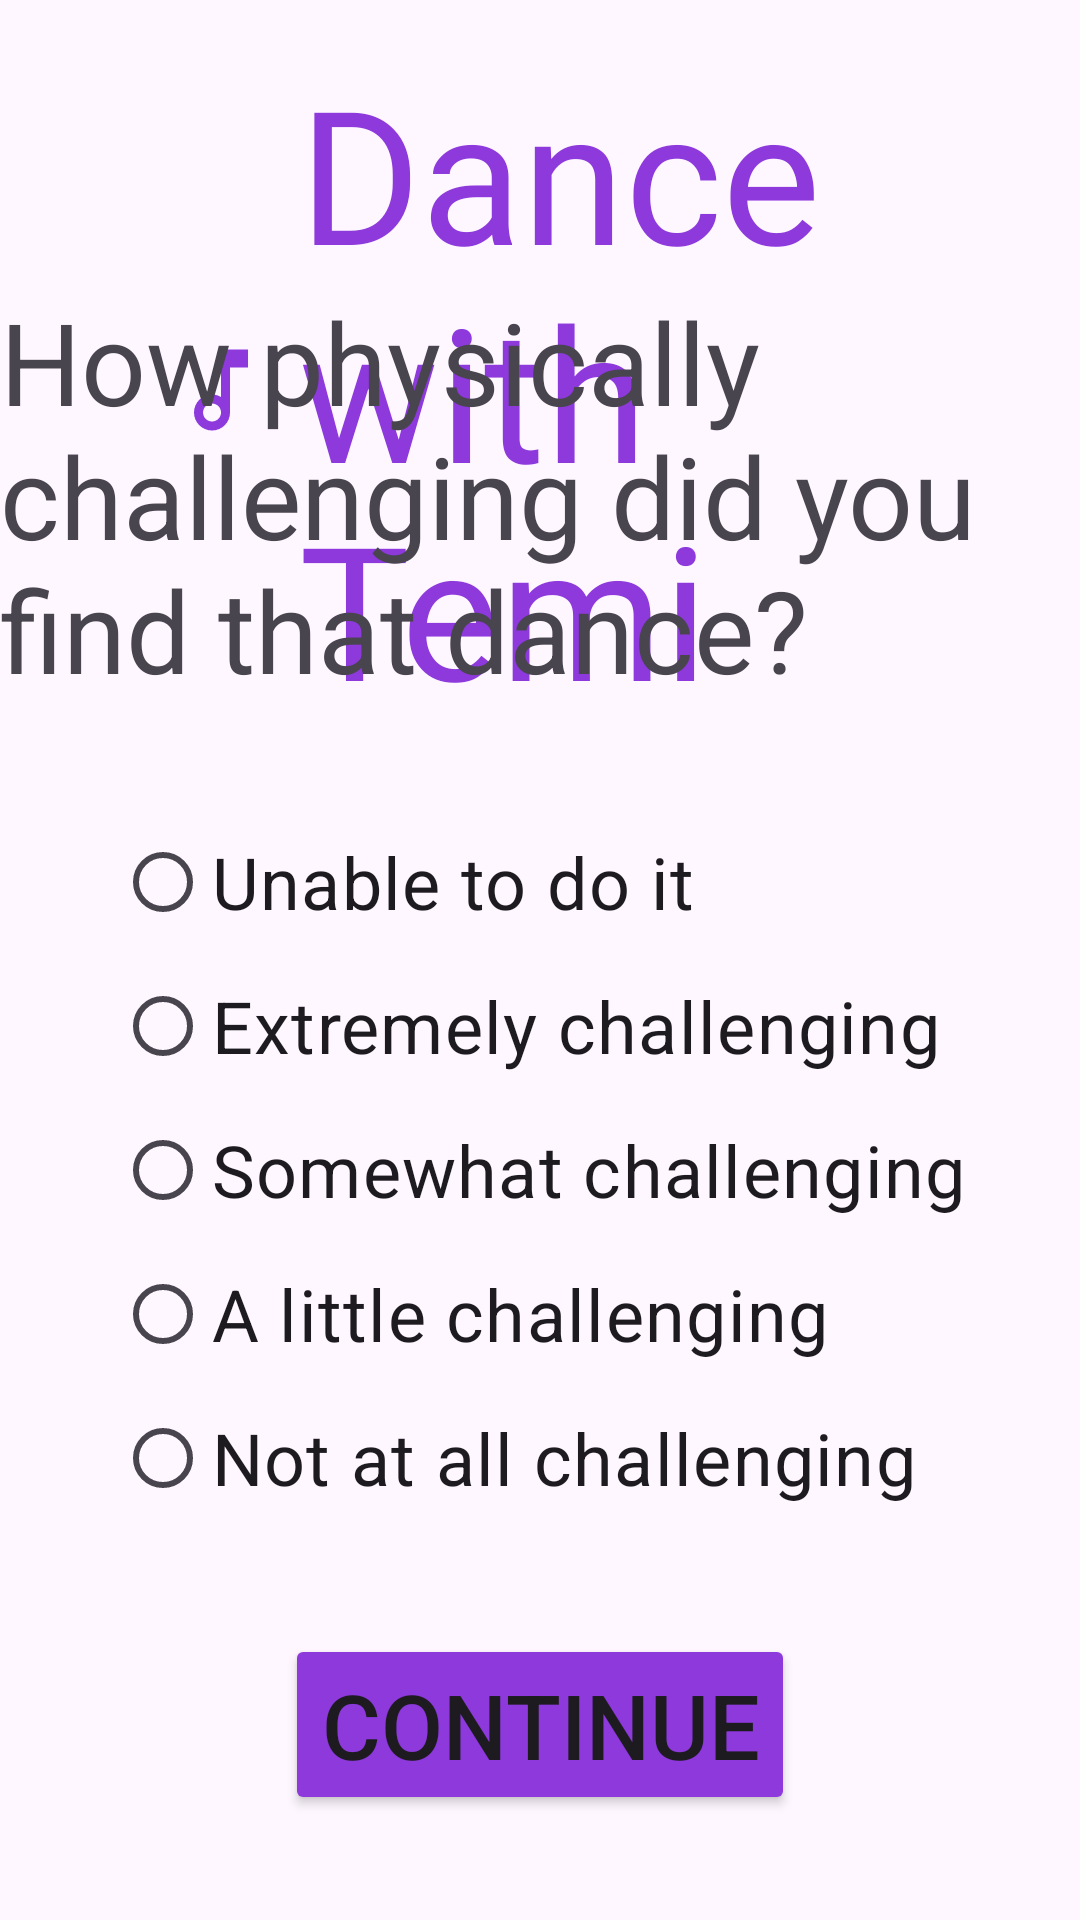

The Android layout XML behind this screen, and the referenced resources:
<!-- AndroidManifest.xml: application theme Theme.TemiV1 -->
<!-- res/layout/fragment_feedback_q1.xml -->
<?xml version="1.0" encoding="utf-8"?>
<androidx.constraintlayout.widget.ConstraintLayout xmlns:android="http://schemas.android.com/apk/res/android"
    xmlns:app="http://schemas.android.com/apk/res-auto"
    xmlns:tools="http://schemas.android.com/tools"
    android:layout_width="match_parent"
    android:layout_height="match_parent"
    tools:context="ui.fragments.feedback.FeedbackQ1Fragment">

    <include
        layout="@layout/top_bar"
        android:layout_width="match_parent"
        android:layout_height="wrap_content"
        app:layout_constraintTop_toTopOf="parent"
        app:layout_constraintStart_toStartOf="parent" />

    <TextView
        android:id="@+id/textView"
        android:layout_width="wrap_content"
        android:layout_height="wrap_content"
        android:layout_marginTop="60dp"
        android:textSize="38sp"
        android:textAlignment="textStart"
        android:text="@string/how_physically_challenging_did_you_find_that_dance"
        app:layout_constraintBottom_toTopOf="@+id/radioGroup"
        app:layout_constraintEnd_toEndOf="parent"
        app:layout_constraintHorizontal_bias="0.5"
        app:layout_constraintStart_toStartOf="parent"
        app:layout_constraintTop_toTopOf="parent" />

    <RadioGroup
        android:id="@+id/radioGroup"
        android:layout_width="wrap_content"
        android:layout_height="wrap_content"
        app:layout_constraintBottom_toTopOf="@+id/continueButton"
        app:layout_constraintEnd_toEndOf="parent"
        app:layout_constraintStart_toStartOf="parent"
        app:layout_constraintTop_toBottomOf="@+id/textView">

        <RadioButton
            android:id="@+id/radioButton1"
            android:layout_width="match_parent"
            android:layout_height="wrap_content"
            android:text="@string/unable_to_do_it"
            android:textSize="24sp" />

        <RadioButton
            android:id="@+id/radioButton2"
            android:layout_width="match_parent"
            android:layout_height="wrap_content"
            android:text="@string/_5_extremely_challenging"
            android:textSize="24sp" />

        <RadioButton
            android:id="@+id/radioButton3"
            android:layout_width="match_parent"
            android:layout_height="wrap_content"
            android:text="@string/_3_somewhat_challenging"
            android:textSize="24sp" />

        <RadioButton
            android:id="@+id/radioButton4"
            android:layout_width="match_parent"
            android:layout_height="wrap_content"
            android:text="@string/_2_a_little_challenging"
            android:textSize="24sp" />

        <RadioButton
            android:id="@+id/radioButton5"
            android:layout_width="match_parent"
            android:layout_height="wrap_content"
            android:text="@string/_1_not_at_all_challenging"
            android:textSize="24sp" />
    </RadioGroup>

    <Button
        android:id="@+id/continueButton"
        android:layout_width="wrap_content"
        android:layout_height="wrap_content"
        android:text="@string/btn_continue"
        android:textSize="30sp"
        android:backgroundTint="@color/purple_text"
        app:layout_constraintBottom_toBottomOf="parent"
        app:layout_constraintEnd_toEndOf="parent"
        app:layout_constraintHorizontal_bias="0.5"
        app:layout_constraintStart_toStartOf="parent"
        app:layout_constraintTop_toBottomOf="@+id/radioGroup" />
</androidx.constraintlayout.widget.ConstraintLayout>
<!-- res/layout/top_bar.xml (included above) -->
<?xml version="1.0" encoding="utf-8"?>
<androidx.constraintlayout.widget.ConstraintLayout xmlns:android="http://schemas.android.com/apk/res/android"
    xmlns:app="http://schemas.android.com/apk/res-auto"
    android:layout_width="match_parent"
    android:layout_height="wrap_content"
    android:padding="@dimen/spacing_medium">

    <ImageButton
        android:id="@+id/backButton"
        android:layout_width="72dp"
        android:layout_height="72dp"
        android:background="?attr/selectableItemBackgroundBorderless"
        android:contentDescription="@string/back"
        android:padding="8dp"
        android:scaleType="fitCenter"
        android:src="@drawable/baseline_arrow_circle_left_24"
        app:layout_constraintBottom_toBottomOf="parent"
        app:layout_constraintStart_toStartOf="parent"
        app:layout_constraintTop_toTopOf="parent"
        app:layout_constraintVertical_bias="0.0" />

    <TextView
        android:id="@+id/logo"
        android:layout_width="wrap_content"
        android:layout_height="wrap_content"
        android:layout_marginBottom="4dp"
        android:drawablePadding="8dp"
        android:fontFamily="@font/baloo_chettan"
        android:text="@string/dance_with_temi"
        android:textColor="@color/purple_text"
        android:textSize="62sp"
        app:drawableEndCompat="@drawable/outline_music_note_24"
        app:drawableStartCompat="@drawable/outline_music_note_24"
        app:drawableTint="@color/purple_text"
        app:layout_constraintBottom_toBottomOf="parent"
        app:layout_constraintEnd_toEndOf="parent"
        app:layout_constraintHorizontal_bias="0.452"
        app:layout_constraintStart_toEndOf="@+id/backButton" />


</androidx.constraintlayout.widget.ConstraintLayout>
<!-- resources referenced by this layout -->
<resources>
  <color name="purple_text">#8D39DC</color>
  <dimen name="spacing_medium">16dp</dimen>
  <!-- drawable outline_music_note_24 (drawable) -->
  <vector xmlns:android="http://schemas.android.com/apk/res/android" android:height="36dp" android:tint="#000000" android:viewportHeight="24" android:viewportWidth="24" android:width="36dp">
        
      <path android:fillColor="@android:color/white" android:pathData="M12,3l0.01,10.55c-0.59,-0.34 -1.27,-0.55 -2,-0.55C7.79,13 6,14.79 6,17s1.79,4 4.01,4S14,19.21 14,17L14,7h4L18,3h-6zM10.01,19c-1.1,0 -2,-0.9 -2,-2s0.9,-2 2,-2 2,0.9 2,2 -0.9,2 -2,2z"/>
      
  </vector>
  <string name="_1_not_at_all_challenging">Not at all challenging</string>
  <string name="_2_a_little_challenging">A little challenging</string>
  <string name="_3_somewhat_challenging">Somewhat challenging</string>
  <string name="_5_extremely_challenging">Extremely challenging</string>
  <string name="back">Back</string>
  <string name="btn_continue">Continue</string>
  <string name="dance_with_temi">Dance with Temi</string>
  <string name="how_physically_challenging_did_you_find_that_dance">How physically challenging did you find that dance?</string>
  <string name="unable_to_do_it">Unable to do it</string>
  <style name="Theme.TemiV1" parent="Base.Theme.TemiV1" />
  <style name="Base.Theme.TemiV1" parent="Theme.Material3.DayNight.NoActionBar">
          
          
      </style>
</resources>
